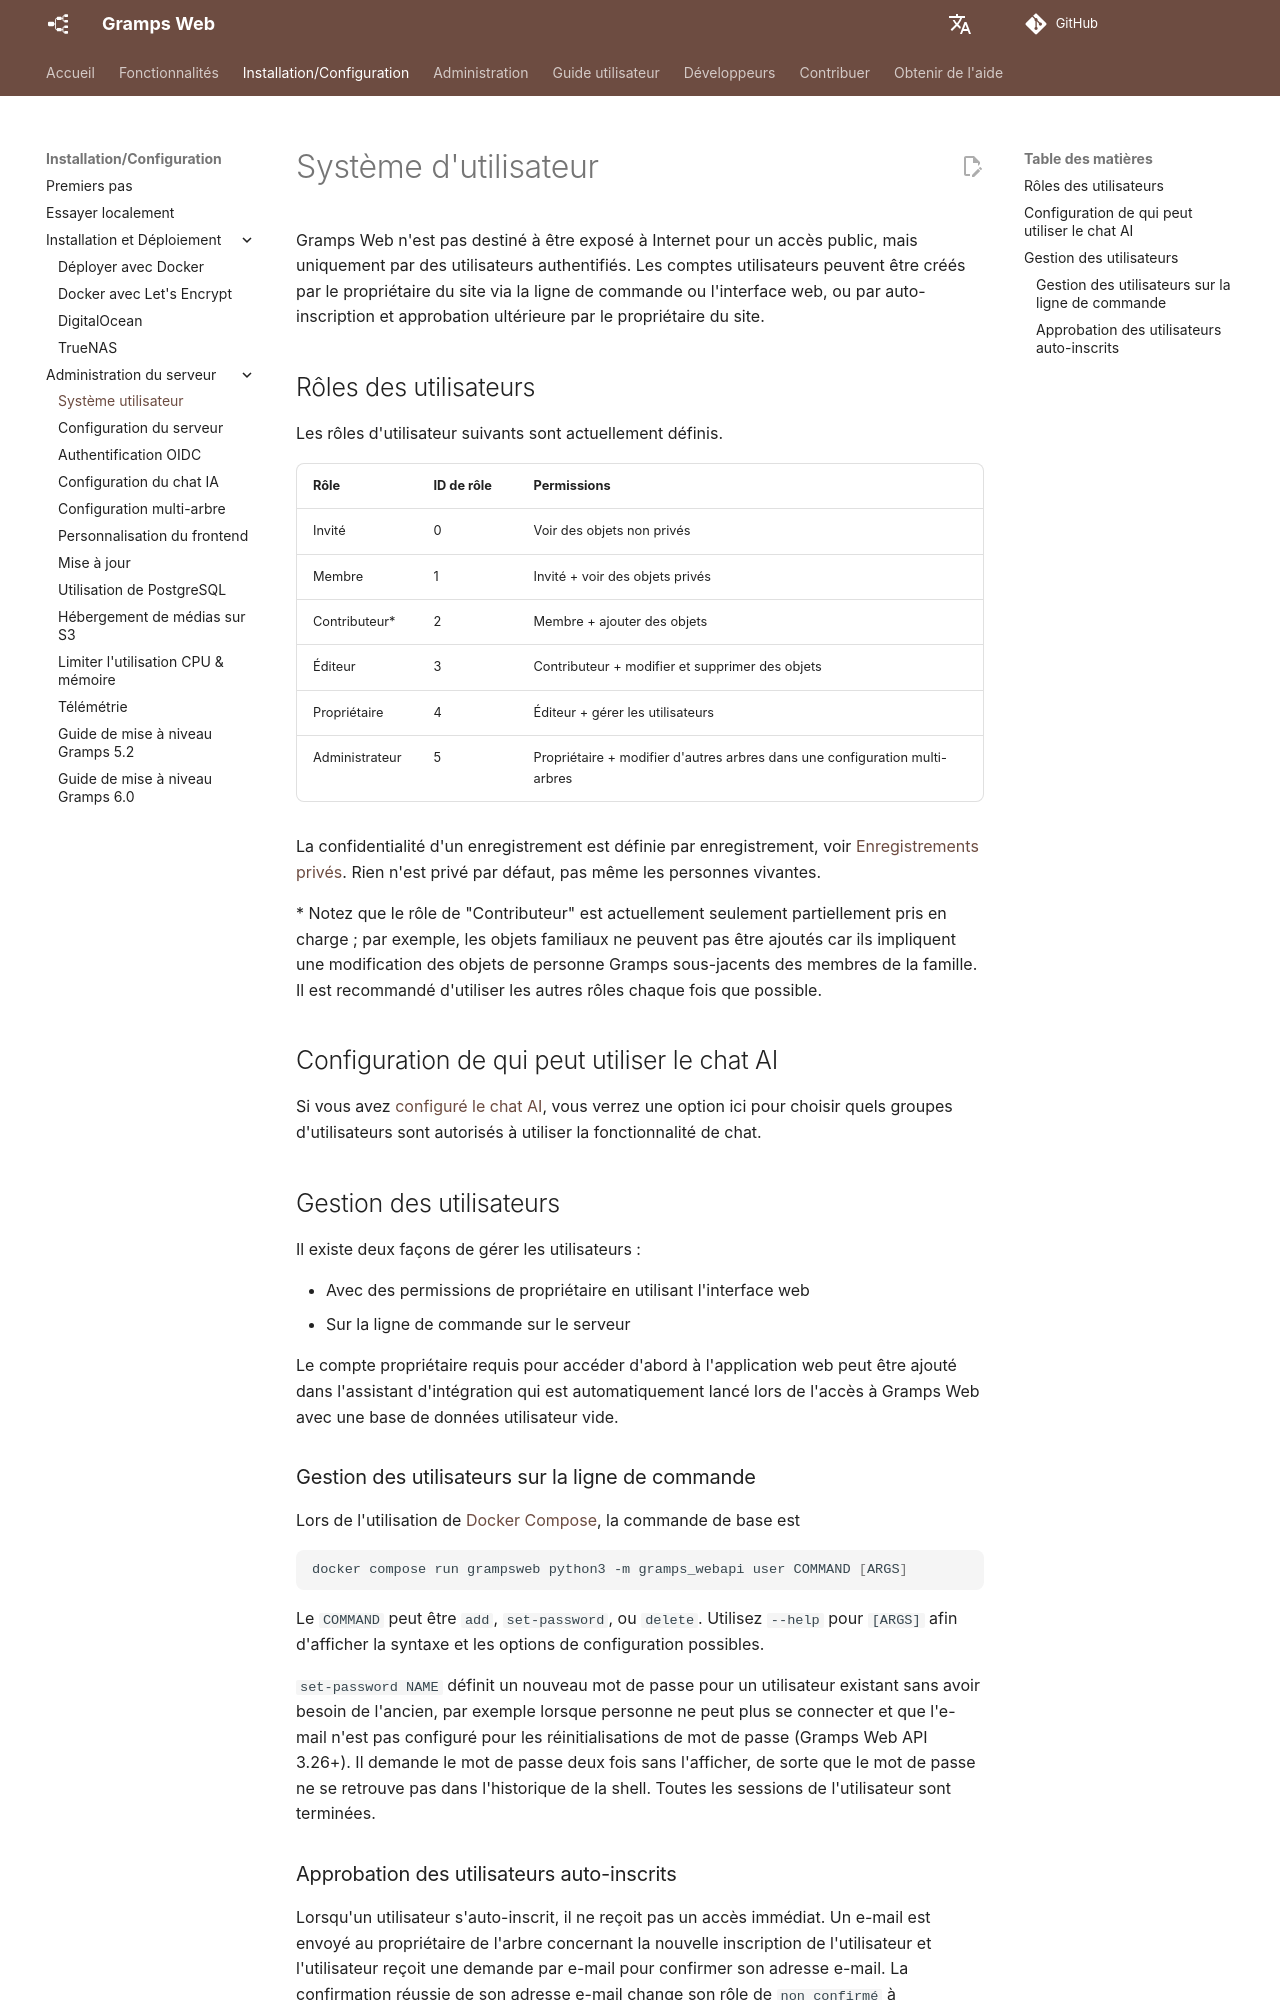

repository: gramps-project/gramps-web-docs · page: fr/install_setup/users/index.html · generator: mkdocs

# Système d'utilisateur

Gramps Web n'est pas destiné à être exposé à Internet pour un accès public, mais uniquement par des utilisateurs authentifiés. Les comptes utilisateurs peuvent être créés par le propriétaire du site via la ligne de commande ou l'interface web, ou par auto-inscription et approbation ultérieure par le propriétaire du site.

## Rôles des utilisateurs

Les rôles d'utilisateur suivants sont actuellement définis.

Rôle | ID de rôle | Permissions
-----|------------|------------
Invité | 0 | Voir des objets non privés
Membre | 1 | Invité + voir des objets privés
Contributeur* | 2 | Membre + ajouter des objets
Éditeur | 3 | Contributeur + modifier et supprimer des objets
Propriétaire | 4 | Éditeur + gérer les utilisateurs
Administrateur | 5 | Propriétaire + modifier d'autres arbres dans une configuration multi-arbres

La confidentialité d'un enregistrement est définie par enregistrement, voir [Enregistrements privés](../user-guide/privacy.md). Rien n'est privé par défaut, pas même les personnes vivantes.

\* Notez que le rôle de "Contributeur" est actuellement seulement partiellement pris en charge ; par exemple, les objets familiaux ne peuvent pas être ajoutés car ils impliquent une modification des objets de personne Gramps sous-jacents des membres de la famille. Il est recommandé d'utiliser les autres rôles chaque fois que possible.

## Configuration de qui peut utiliser le chat AI

Si vous avez [configuré le chat AI](chat.md), vous verrez une option ici pour choisir quels groupes d'utilisateurs sont autorisés à utiliser la fonctionnalité de chat.

## Gestion des utilisateurs

Il existe deux façons de gérer les utilisateurs :

- Avec des permissions de propriétaire en utilisant l'interface web
- Sur la ligne de commande sur le serveur

Le compte propriétaire requis pour accéder d'abord à l'application web peut être ajouté dans l'assistant d'intégration qui est automatiquement lancé lors de l'accès à Gramps Web avec une base de données utilisateur vide.

### Gestion des utilisateurs sur la ligne de commande

Lors de l'utilisation de [Docker Compose](deployment.md), la commande de base est

```bash
docker compose run grampsweb python3 -m gramps_webapi user COMMAND [ARGS]
```

Le `COMMAND` peut être `add`, `set-password`, ou `delete`. Utilisez `--help` pour `[ARGS]` afin d'afficher la syntaxe et les options de configuration possibles.

`set-password NAME` définit un nouveau mot de passe pour un utilisateur existant sans avoir besoin de l'ancien, par exemple lorsque personne ne peut plus se connecter et que l'e-mail n'est pas configuré pour les réinitialisations de mot de passe (Gramps Web API 3.26+). Il demande le mot de passe deux fois sans l'afficher, de sorte que le mot de passe ne se retrouve pas dans l'historique de la shell. Toutes les sessions de l'utilisateur sont terminées.
